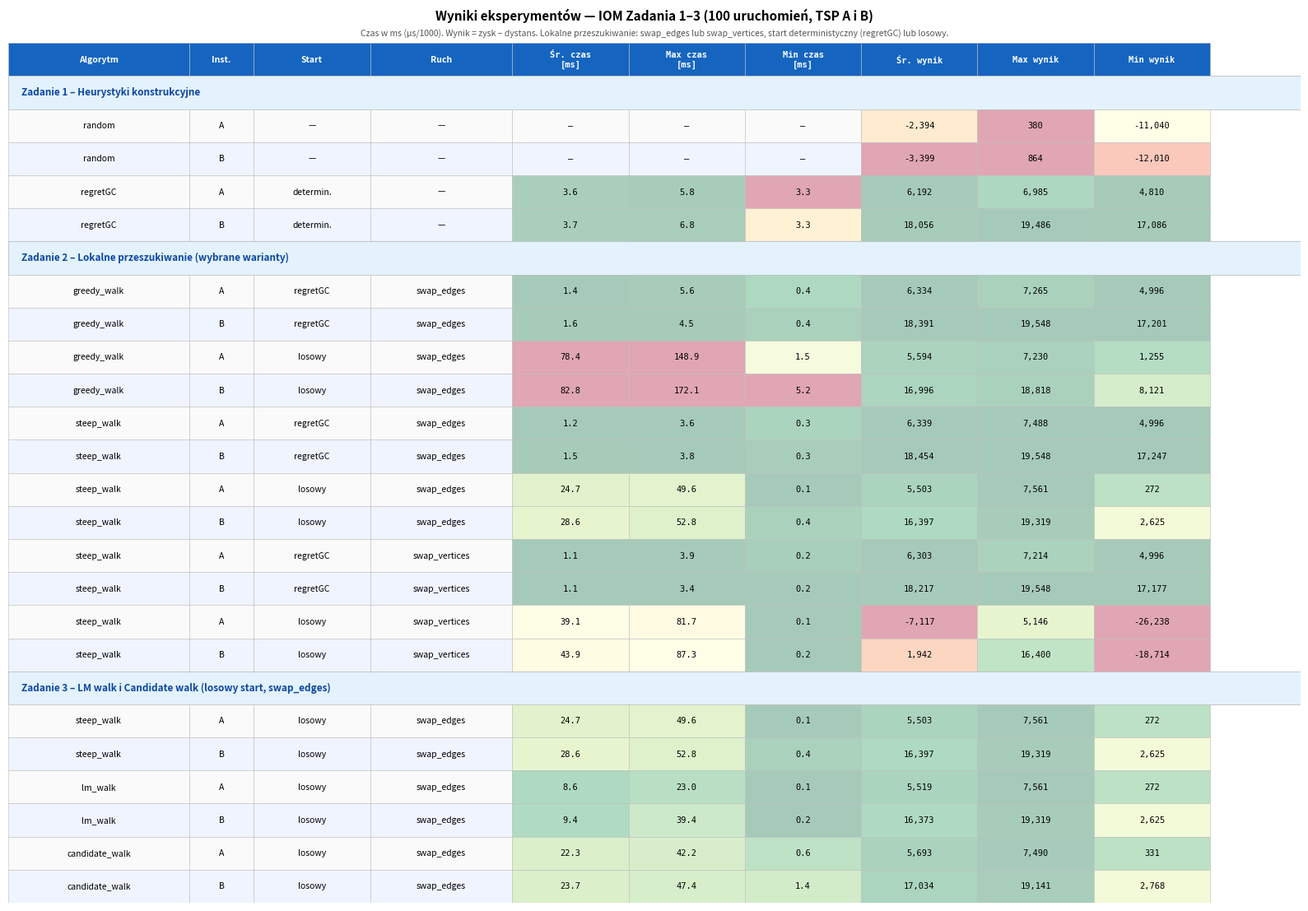

Write Python code to recreate this figure. (Note: this script raises an exception after producing the figure.)
import matplotlib
matplotlib.use("Agg")
import matplotlib.pyplot as plt
import matplotlib.colors as mcolors
import numpy as np

OUT = "wyniki_tsp/tabela_wynikow.png"

# ── dane ─────────────────────────────────────────────────────────────────────
# (algorytm, instancja, start, ruch, śr_czas_ms, max_czas_ms, min_czas_ms,
#  śr_wynik, max_wynik, min_wynik)

rows = [
    # ---------- Zadanie 1 – heurystyki konstrukcyjne (bez czasu walk) ----------
    ("random",        "A", "—",         "—",            "—",    "—",    "—",   -2394,   380,  -11040),
    ("random",        "B", "—",         "—",            "—",    "—",    "—",   -3399,   864,  -12010),
    ("regretGC",      "A", "determin.", "—",             3.6,    5.8,    3.3,   6192,  6985,    4810),
    ("regretGC",      "B", "determin.", "—",             3.7,    6.8,    3.3,  18056, 19486,   17086),
    # ---------- Zadanie 2 – lokalne przeszukiwanie (wybrane warianty) ----------
    ("greedy_walk",   "A", "regretGC",  "swap_edges",    1.4,    5.6,    0.4,   6334,  7265,    4996),
    ("greedy_walk",   "B", "regretGC",  "swap_edges",    1.6,    4.5,    0.4,  18391, 19548,   17201),
    ("greedy_walk",   "A", "losowy",    "swap_edges",   78.4,  148.9,    1.5,   5594,  7230,    1255),
    ("greedy_walk",   "B", "losowy",    "swap_edges",   82.8,  172.1,    5.2,  16996, 18818,    8121),
    ("steep_walk",    "A", "regretGC",  "swap_edges",    1.2,    3.6,    0.3,   6339,  7488,    4996),
    ("steep_walk",    "B", "regretGC",  "swap_edges",    1.5,    3.8,    0.3,  18454, 19548,   17247),
    ("steep_walk",    "A", "losowy",    "swap_edges",   24.7,   49.6,    0.1,   5503,  7561,     272),
    ("steep_walk",    "B", "losowy",    "swap_edges",   28.6,   52.8,    0.4,  16397, 19319,    2625),
    ("steep_walk",    "A", "regretGC",  "swap_vertices", 1.1,    3.9,    0.2,   6303,  7214,    4996),
    ("steep_walk",    "B", "regretGC",  "swap_vertices", 1.1,    3.4,    0.2,  18217, 19548,   17177),
    ("steep_walk",    "A", "losowy",    "swap_vertices",39.1,   81.7,    0.1,  -7117,  5146,  -26238),
    ("steep_walk",    "B", "losowy",    "swap_vertices",43.9,   87.3,    0.2,   1942, 16400,  -18714),
    # ---------- Zadanie 3 – LM i kandydaci (losowy start, swap_edges) ----------
    ("steep_walk",    "A", "losowy",    "swap_edges",   24.7,   49.6,    0.1,   5503,  7561,     272),
    ("steep_walk",    "B", "losowy",    "swap_edges",   28.6,   52.8,    0.4,  16397, 19319,    2625),
    ("lm_walk",       "A", "losowy",    "swap_edges",    8.6,   23.0,    0.1,   5519,  7561,     272),
    ("lm_walk",       "B", "losowy",    "swap_edges",    9.4,   39.4,    0.2,  16373, 19319,    2625),
    ("candidate_walk","A", "losowy",    "swap_edges",   22.3,   42.2,    0.6,   5693,  7490,     331),
    ("candidate_walk","B", "losowy",    "swap_edges",    23.7,  47.4,    1.4,  17034, 19141,    2768),
]

col_headers = [
    "Algorytm", "Inst.", "Start", "Ruch",
    "Śr. czas\n[ms]", "Max czas\n[ms]", "Min czas\n[ms]",
    "Śr. wynik", "Max wynik", "Min wynik",
]

# sekcje – (etykieta, indeksy wierszy)
sections = [
    ("Zadanie 1 – Heurystyki konstrukcyjne", list(range(0, 4))),
    ("Zadanie 2 – Lokalne przeszukiwanie (wybrane warianty)", list(range(4, 16))),
    ("Zadanie 3 – LM walk i Candidate walk (losowy start, swap_edges)", list(range(16, 22))),
]

# kolory bazowe
HEADER_BG  = "#1565C0"
HEADER_FG  = "white"
SEC_BG     = "#E3F2FD"
SEC_FG     = "#0D47A1"
ROW_ODD    = "#FAFAFA"
ROW_EVEN   = "#F0F4FF"
BORDER     = "#BDBDBD"

# ── heatmap: kolumny 4-6 = czas (niski = dobry → zielony), 7-9 = wynik (wysoki = dobry → zielony)
# Indeksy kolumn danych w krotce rows: 4=śr_czas, 5=max_czas, 6=min_czas, 7=śr_wynik, 8=max_wynik, 9=min_wynik
TIME_COLS  = [4, 5, 6]   # mniejszy = lepszy
SCORE_COLS = [7, 8, 9]   # większy = lepszy

cmap_good = matplotlib.colormaps["RdYlGn"]   # czerwony→żółty→zielony

def heatmap_color(value, vmin, vmax, higher_is_better=True):
    """Zwraca kolor RGB (hex) na podstawie pozycji value w [vmin, vmax]."""
    if vmin == vmax:
        return None
    t = (value - vmin) / (vmax - vmin)   # 0=min, 1=max
    if not higher_is_better:
        t = 1.0 - t                        # odwróć: min jest najlepszy
    rgba = cmap_good(t)
    # rozjaśnij kolor (mix z białym) żeby tekst pozostał czytelny
    r, g, b, _ = rgba
    r = 0.35 * r + 0.65
    g = 0.35 * g + 0.65
    b = 0.35 * b + 0.65
    return mcolors.to_hex((r, g, b))

def text_color_for_bg(hex_bg):
    """Czarny lub biały tekst w zależności od jasności tła."""
    r, g, b = mcolors.to_rgb(hex_bg)
    lum = 0.2126*r + 0.7152*g + 0.0722*b
    return "#000000" if lum > 0.45 else "#ffffff"

# Wylicz min/max dla każdej kolumny numerycznej osobno dla każdej instancji
def numeric_vals(col_idx, inst):
    vals = []
    for r in rows:
        if r[1] != inst:
            continue
        v = r[col_idx]
        if isinstance(v, (int, float)):
            vals.append(v)
    return vals

col_range = {}   # (col_idx, inst) -> (vmin, vmax)
for ci in TIME_COLS + SCORE_COLS:
    for inst in ("A", "B"):
        vs = numeric_vals(ci, inst)
        if vs:
            col_range[(ci, inst)] = (min(vs), max(vs))

col_widths = [0.14, 0.05, 0.09, 0.11, 0.09, 0.09, 0.09, 0.09, 0.09, 0.09]

fig_w = 16
n_data_rows = len(rows)
n_sec_rows  = len(sections)
row_h = 0.38
fig_h = (n_data_rows + n_sec_rows + 1) * row_h + 1.2

fig, ax = plt.subplots(figsize=(fig_w, fig_h))
ax.set_xlim(0, 1)
ax.set_ylim(0, 1)
ax.axis("off")
fig.patch.set_facecolor("white")

def col_x(c):
    return sum(col_widths[:c])

def fmt(val):
    if val == "—":
        return "—"
    if isinstance(val, float):
        return f"{val:.1f}"
    return f"{val:,}"

total_rows = n_data_rows + n_sec_rows + 1  # +1 header
row_h_norm = 1.0 / total_rows

def draw_row(row_idx, cells, bg, fg="#000000", bold=False, fontsize=7.5, cell_colors=None):
    """cell_colors: lista hex lub None dla każdej komórki; None = użyj bg."""
    y_top = 1.0 - row_idx * row_h_norm
    y_bot = y_top - row_h_norm
    y_mid = (y_top + y_bot) / 2
    for c, (cell, w) in enumerate(zip(cells, col_widths)):
        x0 = col_x(c)
        cell_bg = (cell_colors[c] if cell_colors and cell_colors[c] else bg)
        cell_fg = (text_color_for_bg(cell_bg) if cell_colors and cell_colors[c] else fg)
        rect = plt.Rectangle((x0, y_bot), w, row_h_norm,
                               facecolor=cell_bg, edgecolor=BORDER, linewidth=0.4)
        ax.add_patch(rect)
        ax.text(x0 + w/2, y_mid, str(cell),
                ha="center", va="center", fontsize=fontsize,
                color=cell_fg, fontweight="bold" if bold else "normal",
                fontfamily="monospace" if c >= 4 else "sans-serif")

def draw_section_header(row_idx, label):
    y_top = 1.0 - row_idx * row_h_norm
    y_bot = y_top - row_h_norm
    y_mid = (y_top + y_bot) / 2
    rect = plt.Rectangle((0, y_bot), 1.0, row_h_norm,
                           facecolor=SEC_BG, edgecolor=BORDER, linewidth=0.6)
    ax.add_patch(rect)
    ax.text(0.01, y_mid, label, ha="left", va="center",
            fontsize=8.5, color=SEC_FG, fontweight="bold")

# ── nagłówek ─────────────────────────────────────────────────────────────────
draw_row(0, col_headers, HEADER_BG, HEADER_FG, bold=True, fontsize=7.5)

cur_row = 1
for sec_label, sec_indices in sections:
    draw_section_header(cur_row, sec_label)
    cur_row += 1
    for local_i, data_i in enumerate(sec_indices):
        r = rows[data_i]
        bg = ROW_ODD if local_i % 2 == 0 else ROW_EVEN
        cells = [r[0], r[1], r[2], r[3],
                 fmt(r[4]), fmt(r[5]), fmt(r[6]),
                 fmt(r[7]), fmt(r[8]), fmt(r[9])]

        # buduj kolory komórek (indeks w cells = indeks w rows + 0..3 tekstowe)
        inst = r[1]
        cell_colors = [None, None, None, None]  # pierwsze 4 tekstowe
        for ci in TIME_COLS:
            v = r[ci]
            key = (ci, inst)
            if isinstance(v, (int, float)) and key in col_range:
                vmin, vmax = col_range[key]
                cell_colors.append(heatmap_color(v, vmin, vmax, higher_is_better=False))
            else:
                cell_colors.append(None)
        for ci in SCORE_COLS:
            v = r[ci]
            key = (ci, inst)
            if isinstance(v, (int, float)) and key in col_range:
                vmin, vmax = col_range[key]
                cell_colors.append(heatmap_color(v, vmin, vmax, higher_is_better=True))
            else:
                cell_colors.append(None)

        draw_row(cur_row, cells, bg, cell_colors=cell_colors)
        cur_row += 1

# ── tytuł ────────────────────────────────────────────────────────────────────
fig.text(0.5, 0.995, "Wyniki eksperymentów — IOM Zadania 1–3 (100 uruchomień, TSP A i B)",
         ha="center", va="top", fontsize=11, fontweight="bold")
fig.text(0.5, 0.972,
         "Czas w ms (µs/1000). Wynik = zysk − dystans. Lokalne przeszukiwanie: swap_edges lub swap_vertices, start deterministyczny (regretGC) lub losowy.",
         ha="center", va="top", fontsize=7.5, color="#555555")

fig.tight_layout(rect=[0, 0, 1, 0.97])
fig.savefig(OUT, dpi=160, bbox_inches="tight")
plt.close(fig)
print(f"Zapisano: {OUT}")
